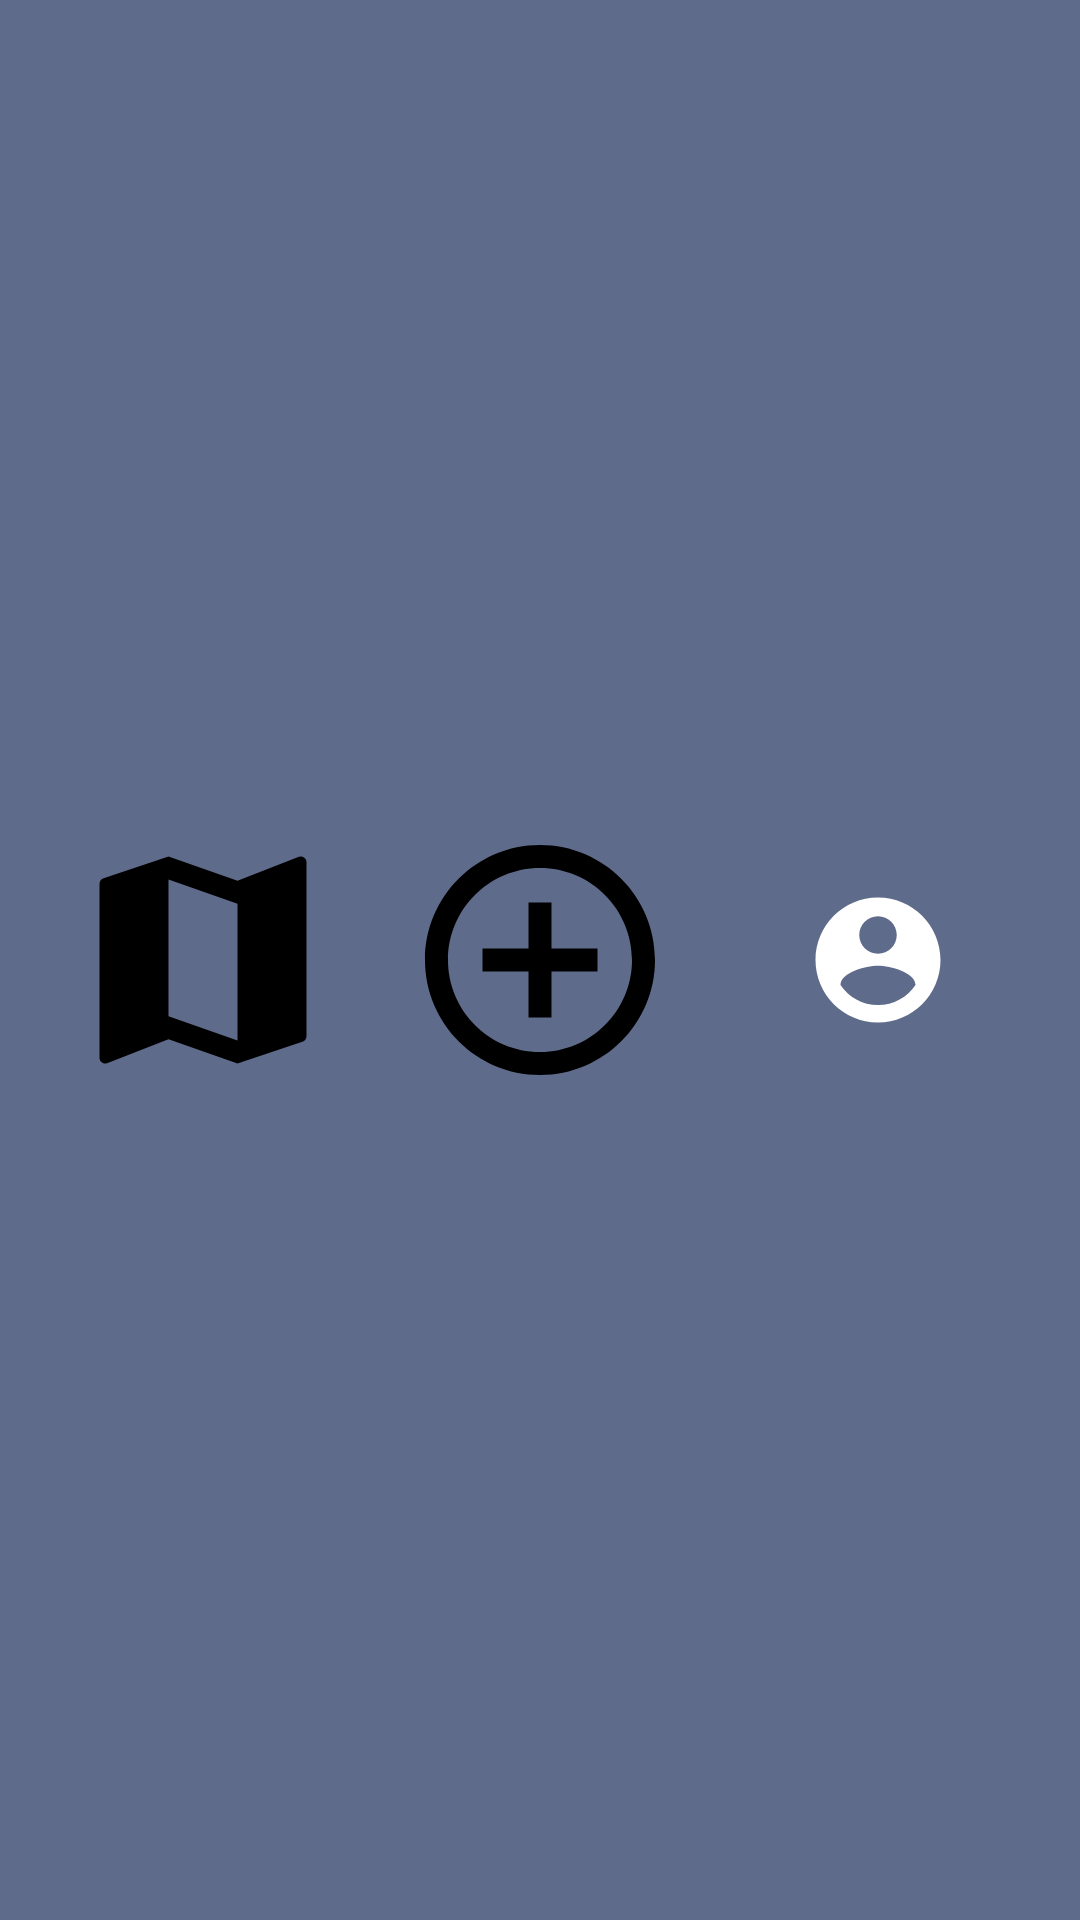

Reconstruct the res/layout file that produces this screen, plus the resources it refers to.
<!-- AndroidManifest.xml: application theme Theme.CommunityShovel -->
<!-- res/layout/navbar.xml -->
<?xml version="1.0" encoding="utf-8"?>
<LinearLayout xmlns:android="http://schemas.android.com/apk/res/android"
    android:layout_width="match_parent"
    android:layout_height="0dp"
    android:layout_weight="10"
    android:orientation="horizontal"
    android:background="#5f6b8a">
    <ImageButton
        android:id="@+id/home_button"
        android:layout_width="0dp"
        android:layout_weight="3"
        android:layout_height="match_parent"
        android:src="@drawable/ic_home"
        android:contentDescription="@string/desc"
        android:background="@android:color/transparent"
        android:adjustViewBounds="true"/>
    <ImageButton
        android:id="@+id/create_request_button"
        android:layout_width="0dp"
        android:layout_weight="2"
        android:layout_height="match_parent"
        android:src="@drawable/ic_create_request"
        android:contentDescription="@string/desc"
        android:background="@android:color/transparent"
        android:adjustViewBounds="true"/>
    <ImageButton
        android:id="@+id/profile_button"
        android:layout_width="0dp"
        android:layout_weight="3"
        android:layout_height="match_parent"
        android:src="@drawable/ic_profile"
        android:contentDescription="@string/desc"
        android:background="@android:color/transparent"
        android:adjustViewBounds="true"/>


</LinearLayout>
<!-- resources referenced by this layout -->
<resources>
  <!-- drawable ic_create_request (drawable-anydpi) -->
  <vector xmlns:android="http://schemas.android.com/apk/res/android"
      android:width="92dp"
      android:height="92dp"
      android:viewportWidth="24"
      android:viewportHeight="24"
      android:tint="#000000"
      android:alpha="1.0">
    <path
        android:fillColor="@android:color/white"
        android:pathData="M13,7h-2v4L7,11v2h4v4h2v-4h4v-2h-4L13,7zM12,2C6.48,2 2,6.48 2,12s4.48,10 10,10 10,-4.48 10,-10S17.52,2 12,2zM12,20c-4.41,0 -8,-3.59 -8,-8s3.59,-8 8,-8 8,3.59 8,8 -3.59,8 -8,8z"/>
  </vector>
  <!-- drawable ic_home (drawable-anydpi) -->
  <vector xmlns:android="http://schemas.android.com/apk/res/android"
      android:width="92dp"
      android:height="92dp"
      android:viewportWidth="24"
      android:viewportHeight="24"
      android:tint="#000000"
      android:alpha="1.0">
    <path
        android:fillColor="@android:color/white"
        android:pathData="M20.5,3l-0.16,0.03L15,5.1 9,3 3.36,4.9c-0.21,0.07 -0.36,0.25 -0.36,0.48V20.5c0,0.28 0.22,0.5 0.5,0.5l0.16,-0.03L9,18.9l6,2.1 5.64,-1.9c0.21,-0.07 0.36,-0.25 0.36,-0.48V3.5c0,-0.28 -0.22,-0.5 -0.5,-0.5zM15,19l-6,-2.11V5l6,2.11V19z"/>
  </vector>
  <!-- drawable ic_profile (drawable-anydpi) -->
  <vector xmlns:android="http://schemas.android.com/apk/res/android"
      android:width="50dp"
      android:height="50dp"
      android:viewportWidth="24"
      android:viewportHeight="24"
      android:tint="#ffffff"
      android:alpha="1.0">
    <path
        android:fillColor="@android:color/white"
        android:pathData="M12,2C6.48,2 2,6.48 2,12s4.48,10 10,10 10,-4.48 10,-10S17.52,2 12,2zM12,5c1.66,0 3,1.34 3,3s-1.34,3 -3,3 -3,-1.34 -3,-3 1.34,-3 3,-3zM12,19.2c-2.5,0 -4.71,-1.28 -6,-3.22 0.03,-1.99 4,-3.08 6,-3.08 1.99,0 5.97,1.09 6,3.08 -1.29,1.94 -3.5,3.22 -6,3.22z"/>
  </vector>
  <string name="desc"> image </string>
  <style name="Theme.CommunityShovel" parent="Theme.MaterialComponents.DayNight.DarkActionBar">
          
          <item name="colorPrimary">@color/purple_500</item>
          <item name="colorPrimaryVariant">@color/purple_700</item>
          <item name="colorOnPrimary">@color/white</item>
          
          <item name="colorSecondary">@color/teal_200</item>
          <item name="colorSecondaryVariant">@color/teal_700</item>
          <item name="colorOnSecondary">@color/black</item>
          
          <item name="android:statusBarColor" tools:targetApi="l">?attr/colorPrimaryVariant</item>
          
      </style>
  <color name="purple_500">#FF6200EE</color>
  <color name="purple_700">#FF3700B3</color>
  <color name="white">#FFFFFFFF</color>
  <color name="teal_200">#FF03DAC5</color>
  <color name="teal_700">#FF018786</color>
  <color name="black">#FF000000</color>
</resources>
